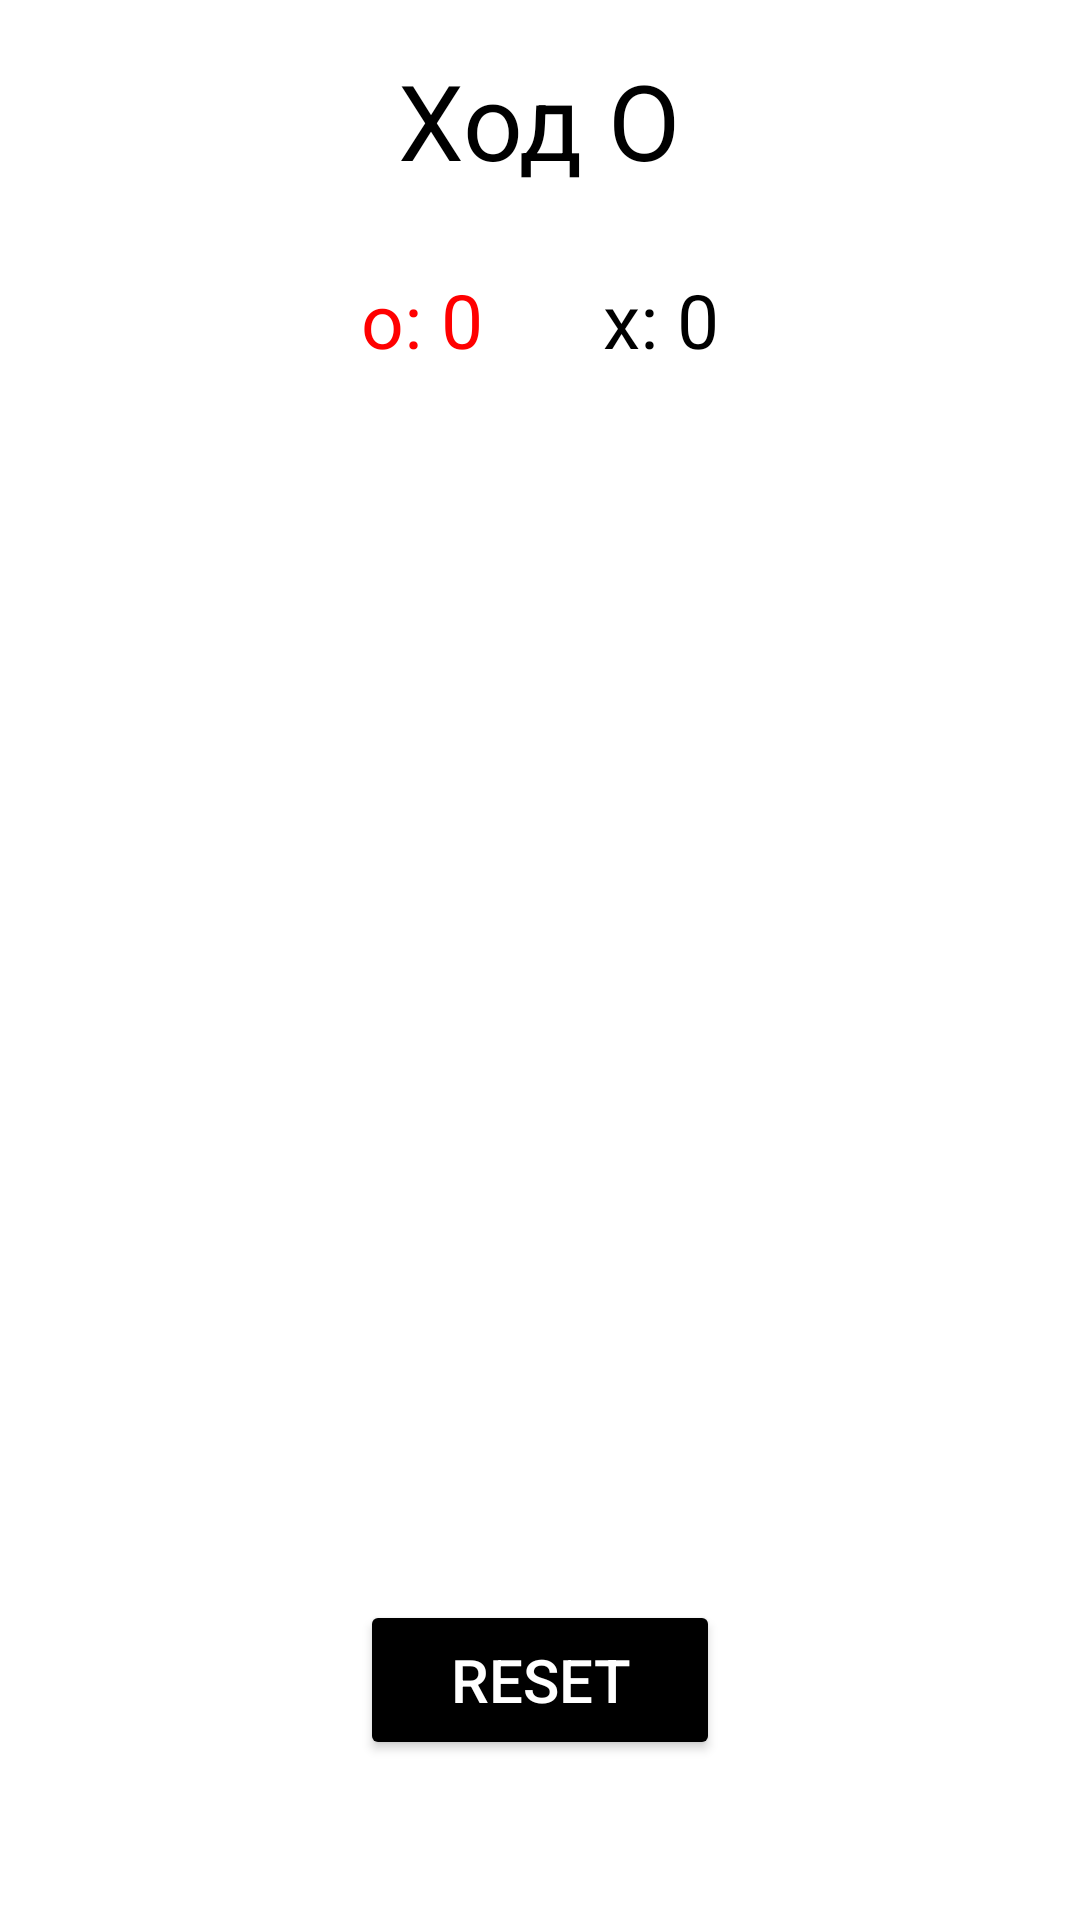

Produce the Android XML layout that renders to this screen, including the resource entries it uses.
<!-- AndroidManifest.xml: application theme Theme.NewLab9 -->
<!-- res/layout/fragment_game.xml -->
<?xml version="1.0" encoding="utf-8"?>
<RelativeLayout xmlns:android="http://schemas.android.com/apk/res/android"
    xmlns:tools="http://schemas.android.com/tools"
    android:layout_width="match_parent"
    android:layout_height="match_parent"
    tools:context=".XOGame.GameFragment"
    android:background="@color/white">

    <LinearLayout
        android:layout_width="match_parent"
        android:layout_height="match_parent"
        android:orientation="vertical"
        android:weightSum="12">

        <RelativeLayout
            android:layout_width="match_parent"
            android:layout_height="0dp"
            android:layout_weight="1.5">

            <TextView
                android:id="@+id/tv_turn"
                android:layout_width="wrap_content"
                android:layout_height="wrap_content"
                android:layout_centerInParent="true"
                android:padding="10dp"
                android:text="Ход O"
                android:textColor="@color/black"
                android:textSize="35sp" />

        </RelativeLayout>
        <LinearLayout
            android:layout_width="match_parent"
            android:layout_height="0dp"
            android:layout_weight="1"
            android:gravity="center">

            <TextView
                android:id="@+id/tv_win_o"
                android:layout_width="wrap_content"
                android:layout_height="wrap_content"
                android:text="o: 0"
                android:textSize="25sp"
                android:textColor="@color/red"/>
            <TextView
                android:id="@+id/tv_win_x"
                android:layout_width="wrap_content"
                android:layout_height="wrap_content"
                android:text="x: 0"
                android:textSize="25sp"
                android:textColor="@color/black"
                android:layout_marginLeft="40dp"/>

        </LinearLayout>

        <RelativeLayout
            android:layout_width="match_parent"
            android:layout_height="0dp"
            android:layout_weight="7.5"
            android:padding="20dp">

            <androidx.recyclerview.widget.RecyclerView
                android:id="@+id/rv_chessboard"
                android:layout_width="match_parent"
                android:layout_height="300dp"
                android:layout_centerInParent="true" />

            <ImageView
                android:id="@+id/img_stroke"
                android:layout_width="match_parent"
                android:layout_height="300dp"
                android:scaleType="fitXY"
                android:layout_centerInParent="true"/>

        </RelativeLayout>

        <RelativeLayout
            android:layout_width="match_parent"
            android:layout_height="0dp"
            android:layout_weight="1"
            android:paddingLeft="10dp"
            android:paddingRight="10dp">

            <Button
                android:id="@+id/xo_reset"
                android:layout_width="120dp"
                android:layout_height="match_parent"
                android:layout_centerInParent="true"
                android:backgroundTint="@color/black"
                android:text="Reset"
                android:textColor="@color/white"
                android:textSize="20sp" />

        </RelativeLayout>

    </LinearLayout>

    <RelativeLayout
        android:id="@+id/rl_win"
        android:layout_width="match_parent"
        android:layout_height="match_parent"
        android:visibility="invisible">

        <ImageView
            android:layout_width="match_parent"
            android:layout_height="match_parent"
            android:background="#ffffff"
            android:alpha="0.8"/>

        <LinearLayout
            android:layout_width="match_parent"
            android:layout_height="match_parent"
            android:gravity="center"
            android:orientation="vertical"
            android:weightSum="12">
            
            <ImageView
                android:id="@+id/img_win"
                android:layout_width="100dp"
                android:layout_height="100dp"
                android:src="@drawable/o"/>

            <TextView
                android:id="@+id/tv_win"
                android:layout_width="wrap_content"
                android:layout_height="wrap_content"
                android:text="WIN"
                android:textSize="60sp"
                android:textColor="@color/red"
                android:textStyle="bold"/>

            <LinearLayout
                android:layout_width="match_parent"
                android:layout_height="0dp"
                android:layout_weight="2"
                android:gravity="center"
                android:weightSum="6">

                <Button
                    android:id="@+id/btn_again"
                    android:layout_width="wrap_content"
                    android:layout_height="wrap_content"
                    android:backgroundTint="@color/black"
                    android:text="Again"
                    android:textColor="@color/white"
                    android:textSize="20sp"
                    android:textAllCaps="false"/>

                <View
                    android:layout_width="0dp"
                    android:layout_height="wrap_content"
                    android:layout_weight="1.5"
                    />

                <Button
                    android:id="@+id/btn_xo_home"
                    android:layout_width="wrap_content"
                    android:layout_height="wrap_content"
                    android:backgroundTint="@color/black"
                    android:text="Home"
                    android:textColor="@color/white"
                    android:textSize="20sp"
                    android:textAllCaps="false"/>

            </LinearLayout>

        </LinearLayout>
        
    </RelativeLayout>

</RelativeLayout>
<!-- resources referenced by this layout -->
<resources>
  <color name="black">#FF000000</color>
  <color name="red">#FF0000</color>
  <color name="white">#FFFFFFFF</color>
  <!-- drawable o: png bitmap (drawable, 3098 bytes) -->
  <style name="Theme.NewLab9" parent="Base.Theme.NewLab9" />
  <style name="Base.Theme.NewLab9" parent="Theme.Material3.DayNight.NoActionBar">
          
          
          <item name="colorControlActivated">#D11298</item>
          <item name="colorAccent">#D11298</item>
      </style>
</resources>
